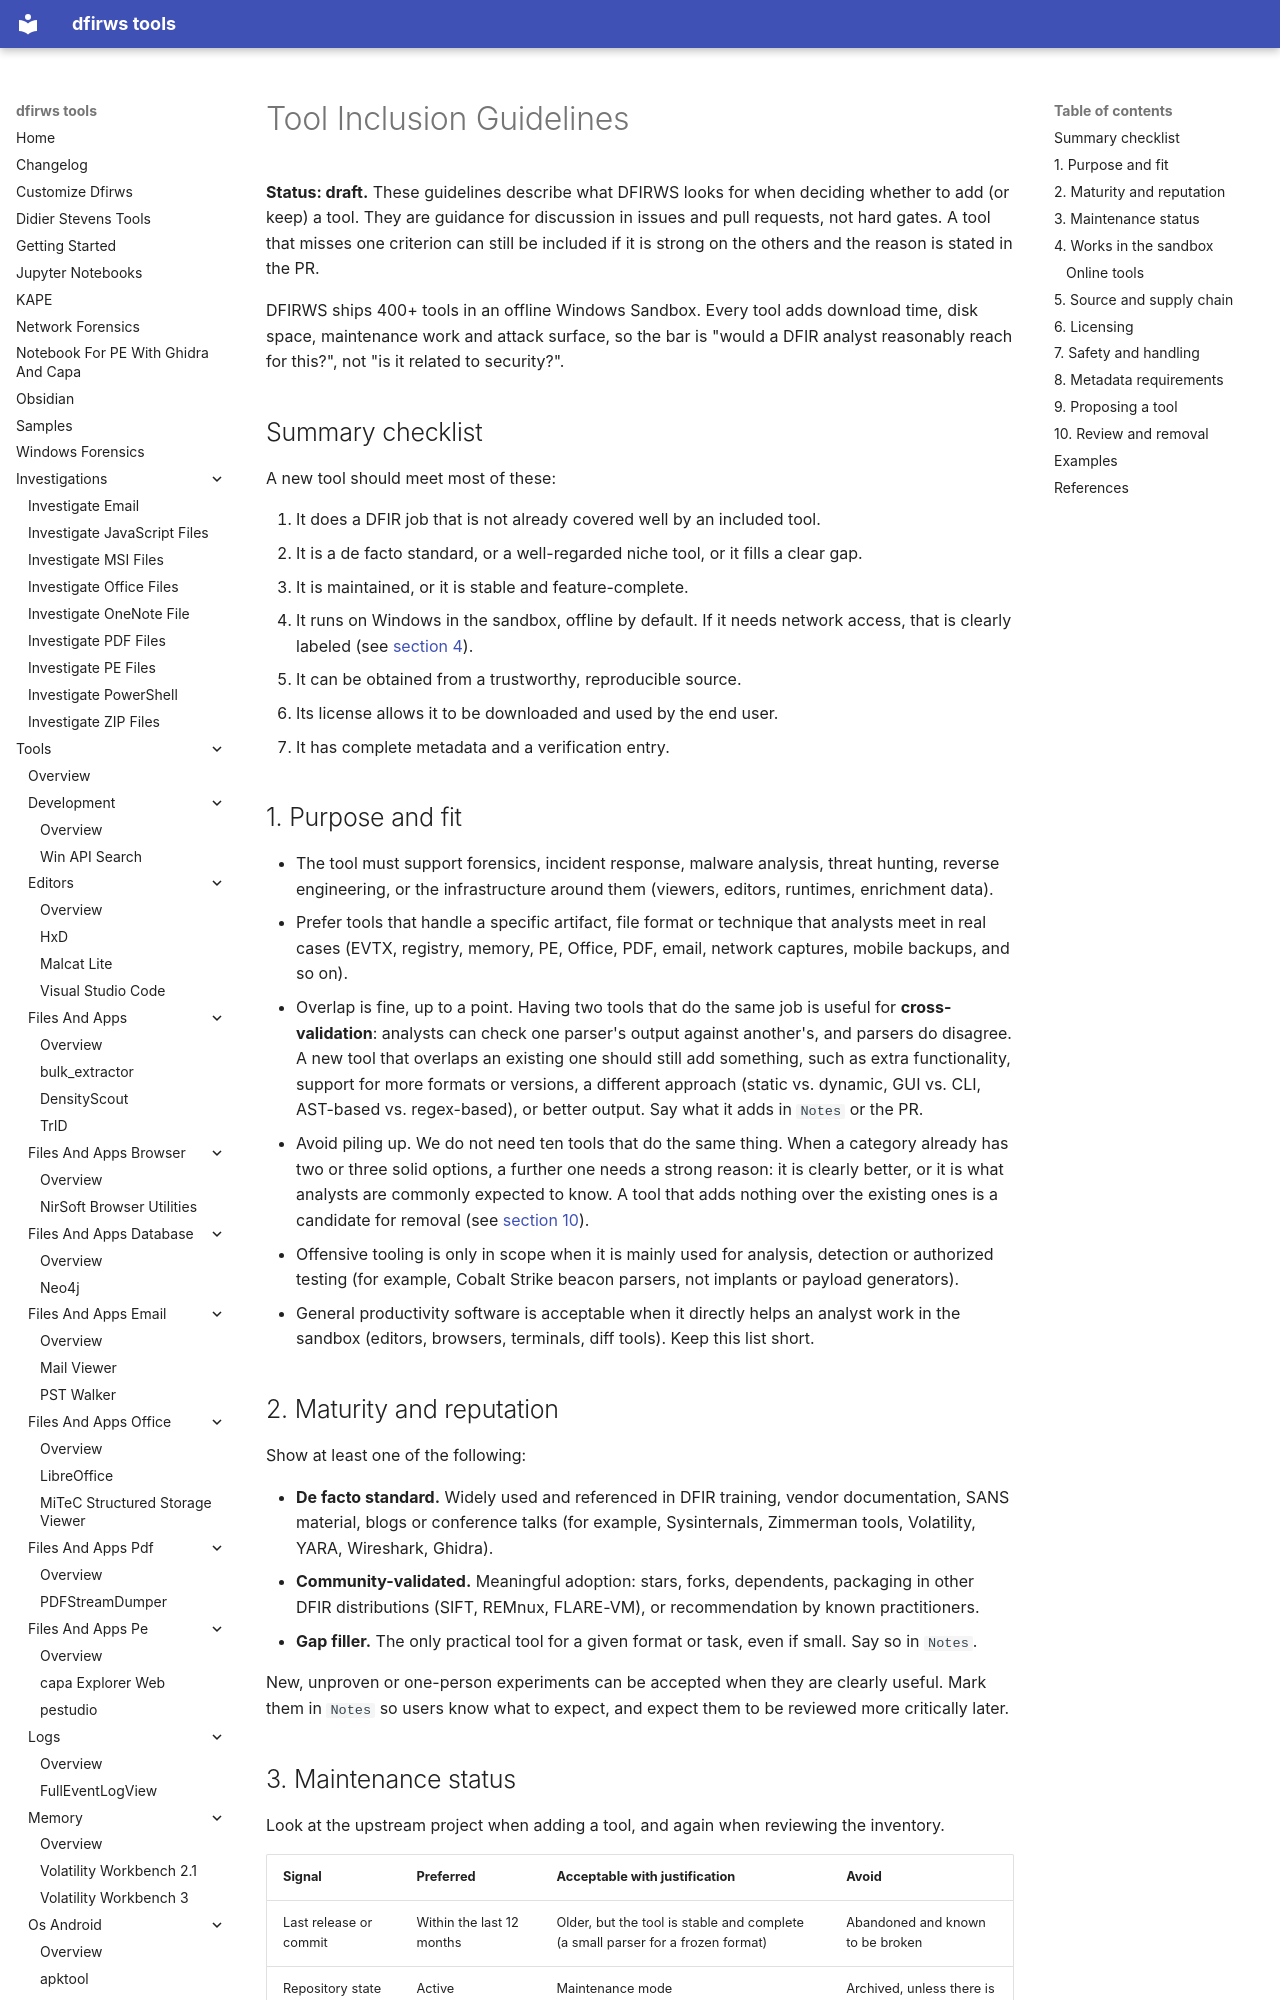

repository: reuteras/dfirws · page: tool-inclusion-guidelines/index.html · generator: mkdocs

# Tool Inclusion Guidelines

**Status: draft.** These guidelines describe what DFIRWS looks for when deciding whether to add (or keep) a tool. They are guidance for discussion in issues and pull requests, not hard gates. A tool that misses one criterion can still be included if it is strong on the others and the reason is stated in the PR.

DFIRWS ships 400+ tools in an offline Windows Sandbox. Every tool adds download time, disk space, maintenance work and attack surface, so the bar is "would a DFIR analyst reasonably reach for this?", not "is it related to security?".

## Summary checklist

A new tool should meet most of these:

1. It does a DFIR job that is not already covered well by an included tool.
2. It is a de facto standard, or a well-regarded niche tool, or it fills a clear gap.
3. It is maintained, or it is stable and feature-complete.
4. It runs on Windows in the sandbox, offline by default. If it needs network access, that is clearly labeled (see [section 4](#4-works-in-the-sandbox)).
5. It can be obtained from a trustworthy, reproducible source.
6. Its license allows it to be downloaded and used by the end user.
7. It has complete metadata and a verification entry.

## 1. Purpose and fit

- The tool must support forensics, incident response, malware analysis, threat hunting, reverse engineering, or the infrastructure around them (viewers, editors, runtimes, enrichment data).
- Prefer tools that handle a specific artifact, file format or technique that analysts meet in real cases (EVTX, registry, memory, PE, Office, PDF, email, network captures, mobile backups, and so on).
- Overlap is fine, up to a point. Having two tools that do the same job is useful for **cross-validation**: analysts can check one parser's output against another's, and parsers do disagree. A new tool that overlaps an existing one should still add something, such as extra functionality, support for more formats or versions, a different approach (static vs. dynamic, GUI vs. CLI, AST-based vs. regex-based), or better output. Say what it adds in `Notes` or the PR.
- Avoid piling up. We do not need ten tools that do the same thing. When a category already has two or three solid options, a further one needs a strong reason: it is clearly better, or it is what analysts are commonly expected to know. A tool that adds nothing over the existing ones is a candidate for removal (see [section 10](#10-review-and-removal)).
- Offensive tooling is only in scope when it is mainly used for analysis, detection or authorized testing (for example, Cobalt Strike beacon parsers, not implants or payload generators).
- General productivity software is acceptable when it directly helps an analyst work in the sandbox (editors, browsers, terminals, diff tools). Keep this list short.

## 2. Maturity and reputation

Show at least one of the following:

- **De facto standard.** Widely used and referenced in DFIR training, vendor documentation, SANS material, blogs or conference talks (for example, Sysinternals, Zimmerman tools, Volatility, YARA, Wireshark, Ghidra).
- **Community-validated.** Meaningful adoption: stars, forks, dependents, packaging in other DFIR distributions (SIFT, REMnux, FLARE-VM), or recommendation by known practitioners.
- **Gap filler.** The only practical tool for a given format or task, even if small. Say so in `Notes`.

New, unproven or one-person experiments can be accepted when they are clearly useful. Mark them in `Notes` so users know what to expect, and expect them to be reviewed more critically later.
